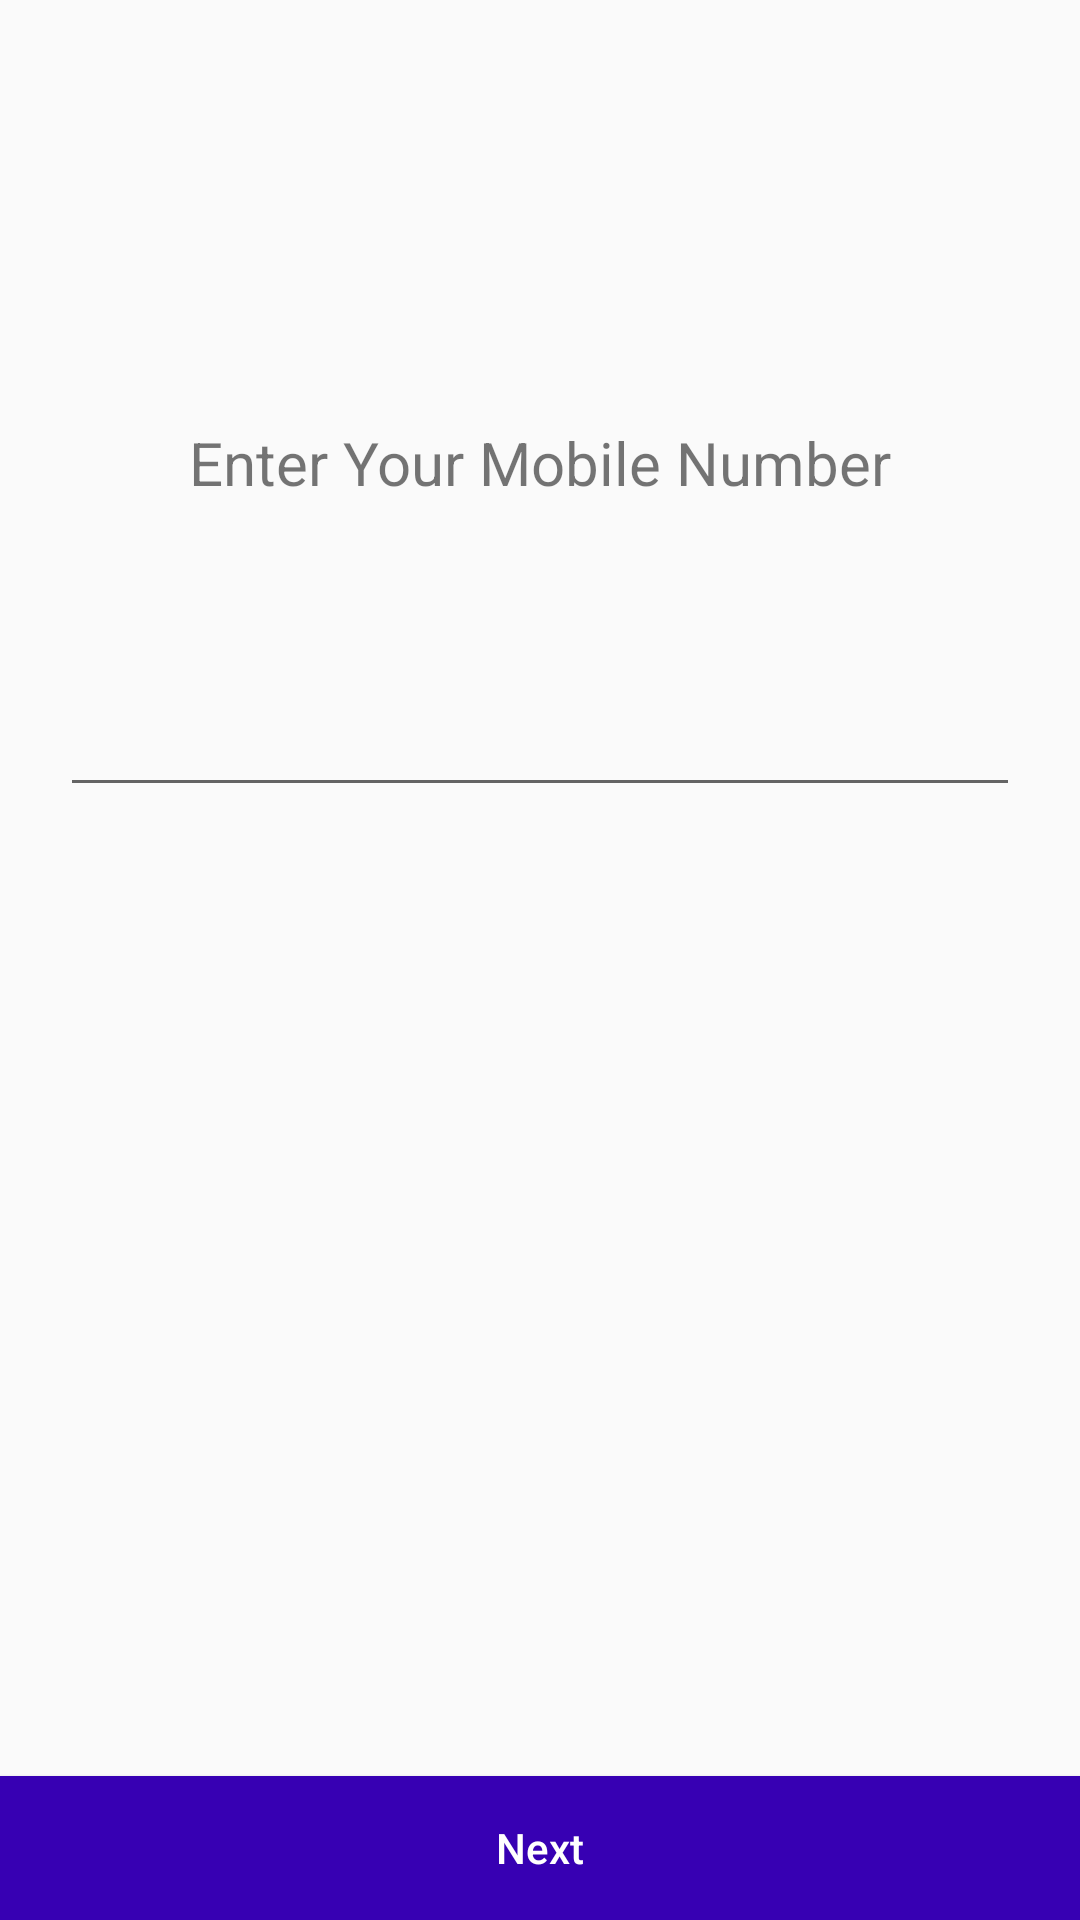

Here is an Android app screen rendered from its layout file. Give the layout XML and the strings, colors and styles it references.
<!-- AndroidManifest.xml: application theme AppTheme -->
<!-- res/layout/activity_login_with_mobile_number.xml -->
<?xml version="1.0" encoding="utf-8"?>
<LinearLayout xmlns:android="http://schemas.android.com/apk/res/android"
    android:orientation="vertical" android:layout_width="match_parent"
    android:layout_height="match_parent">
    <LinearLayout
        android:layout_width="match_parent"
        android:layout_height="wrap_content"
        android:orientation="vertical"
        android:gravity="center"
        android:layout_weight="1">
        <TextView
            android:layout_width="match_parent"
            android:layout_height="wrap_content"
            android:text="Enter Your Mobile Number"
            android:textSize="20dp"
            android:gravity="center"
            android:layout_margin="40dp"/>
        <EditText
            android:layout_width="match_parent"
            android:layout_height="wrap_content"
            android:id="@+id/alwmn_mobile_number_edtxt"
            android:inputType="number"
            android:imeOptions="actionDone"
            android:maxLength="10"
            android:layout_margin="20dp"/>
    </LinearLayout>
    <LinearLayout
        android:layout_width="match_parent"
        android:layout_height="wrap_content"
        android:layout_weight="1"
        android:gravity="bottom">
        <Button
            android:layout_width="match_parent"
            android:layout_height="wrap_content"
            android:id="@+id/alwmn_next_btn"
            android:gravity="center"
            android:background="@color/colorPrimaryDark"
            android:text="Next"
            android:textSize="14dp"
            android:textColor="@android:color/white"
            android:textAllCaps="false"/>
    </LinearLayout>

</LinearLayout>
<!-- resources referenced by this layout -->
<resources>
  <style name="AppTheme" parent="Theme.AppCompat.Light.DarkActionBar">
          
          <item name="colorPrimary">@color/colorPrimary</item>
          <item name="colorPrimaryDark">@color/colorPrimaryDark</item>
          <item name="colorAccent">@color/colorAccent</item>
      </style>
  <!-- not gathered from this repository: default colours our renderer supplied (Android Studio template values) -->
  <color name="colorPrimary">#FF6200EE</color>
  <color name="colorPrimaryDark">#FF3700B3</color>
  <color name="colorAccent">#FF03DAC5</color>
</resources>
